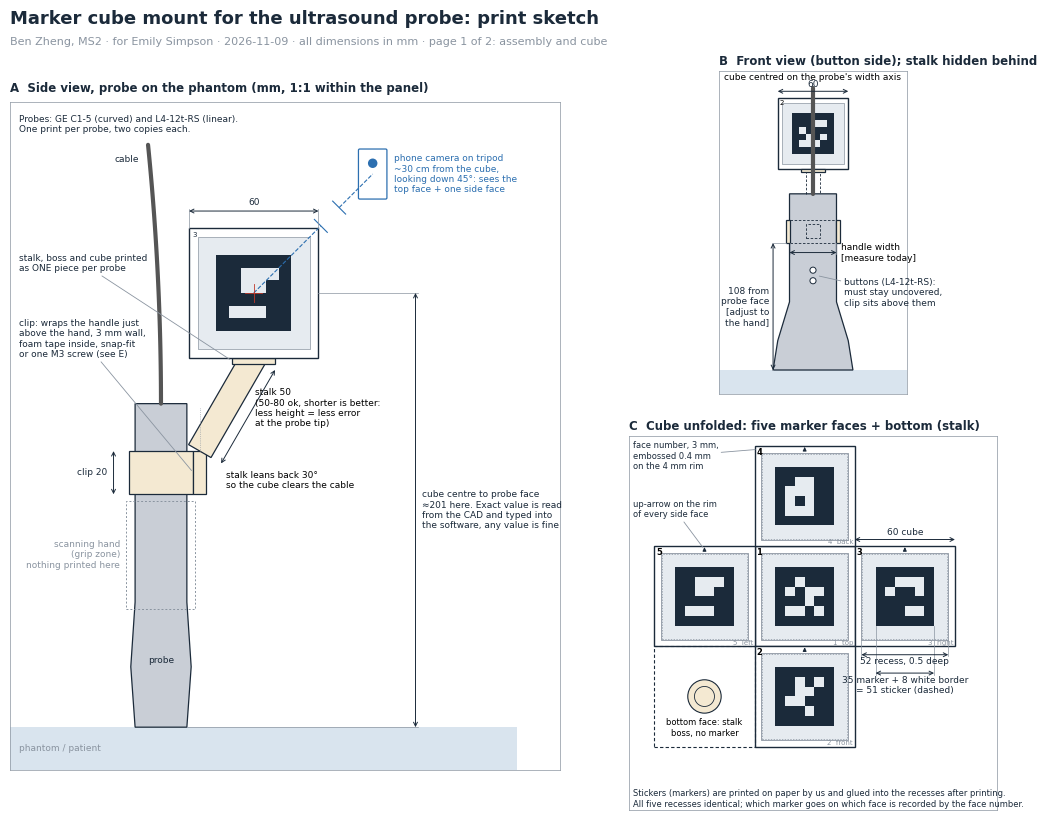
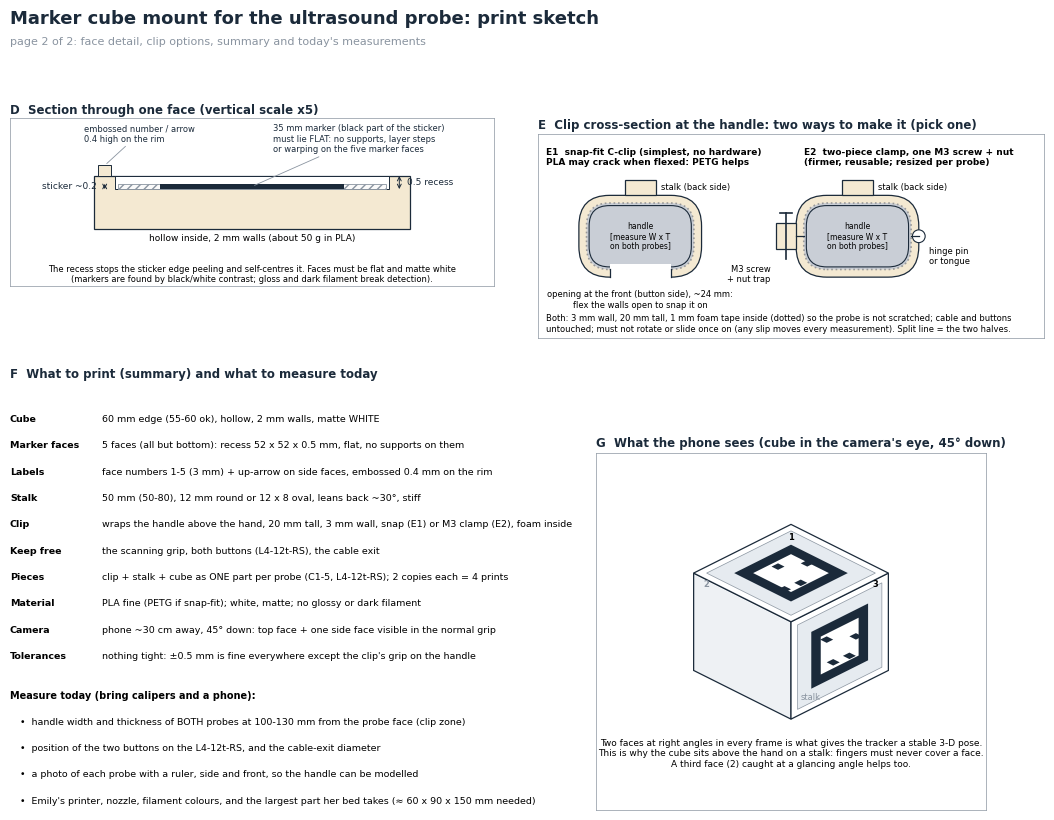

Generate these figures, in order, with matplotlib:
"""Dimensioned print sketch for the marker-cube mount (clip + stalk + cube), for the meeting with Emily Simpson."""
import os
import numpy as np, matplotlib
matplotlib.use("Agg")
import matplotlib.pyplot as plt
from matplotlib.patches import Rectangle, Polygon, Circle, FancyBboxPatch
from matplotlib.backends.backend_pdf import PdfPages

INK, GREY, LIGHT, ACC, BLUE, PRINT, SKIN = "#1b2a3a", "#8a94a0", "#e6ebf0", "#c0392b", "#2c6fb0", "#f4e9d2", "#d9e4ee"
OUT = r"C:\ultrasound_Proj\docs\figures\print_sketch"
plt.rcParams.update({"font.family": "DejaVu Sans", "font.size": 7, "axes.edgecolor": GREY})

# ---------- geometry (mm) ----------
CUBE = 60.0; RECESS = 52.0; STICKER = 51.0; MARKER = 35.0; RIM = (CUBE - RECESS) / 2
CLIP_Y0, CLIP_Y1 = 108.0, 128.0           # clip band on the handle, above the hand
STALK_L, STALK_W, LEAN = 50.0, 12.0, 30.0  # stalk length, width, backward lean (deg)
HAND_Y0, HAND_Y1 = 55.0, 105.0
HANDLE_T, HANDLE_W = 24.0, 40.0            # handle thickness (side view) and width (front view) [measure]
d = np.array([np.sin(np.radians(LEAN)), np.cos(np.radians(LEAN))])
n = np.array([d[1], -d[0]]) * STALK_W / 2
S0 = np.array([HANDLE_T / 2 + 3 + 3, CLIP_Y1])       # stalk root on the back of the clip boss
S1 = S0 + d * STALK_L                                # stalk top = cube bottom-face centre
CUBE_C = S1 + np.array([0, CUBE / 2])


def dim_h(ax, x0, x1, y, text, dy=2.0, fs=6.5, color=INK):
    ax.annotate("", xy=(x0, y), xytext=(x1, y), arrowprops=dict(arrowstyle="<->", color=color, lw=0.7, shrinkA=0, shrinkB=0))
    ax.text((x0 + x1) / 2, y + dy, text, ha="center", va="bottom" if dy >= 0 else "top", fontsize=fs, color=color)


def dim_v(ax, y0, y1, x, text, dx=2.0, fs=6.5, color=INK, rot=90):
    ax.annotate("", xy=(x, y0), xytext=(x, y1), arrowprops=dict(arrowstyle="<->", color=color, lw=0.7, shrinkA=0, shrinkB=0))
    ax.text(x + dx, (y0 + y1) / 2, text, ha="left" if dx >= 0 else "right", va="center", fontsize=fs, color=color, rotation=rot)


def ext(ax, p, q):
    ax.plot([p[0], q[0]], [p[1], q[1]], color=GREY, lw=0.5)


def note(ax, xy, xytext, text, fs=6.5, color=INK):
    ax.annotate(text, xy=xy, xytext=xytext, fontsize=fs, color=color, ha="left", va="center",
                arrowprops=dict(arrowstyle="-", color=GREY, lw=0.6, shrinkA=0, shrinkB=2))


def marker(ax, cx, cy, size, seed=3):
    rng = np.random.default_rng(seed)
    bit = size / 6
    for i in range(6):
        for j in range(6):
            black = (i in (0, 5) or j in (0, 5)) or rng.random() < 0.5
            if black:
                ax.add_patch(Rectangle((cx - size / 2 + j * bit, cy - size / 2 + i * bit), bit, bit, fc=INK, ec="none"))


def title(ax, letter, text):
    ax.text(0.0, 1.01, f"{letter}  {text}", transform=ax.transAxes, fontsize=8.5, fontweight="bold", color=INK, va="bottom")


def setup(ax, xlim, ylim):
    ax.set_aspect("equal"); ax.set_xlim(*xlim); ax.set_ylim(*ylim); ax.set_xticks([]); ax.set_yticks([])
    for s in ax.spines.values():
        s.set_linewidth(0.5)


# ---------- A: side view, probe in scanning position ----------
def side_view(ax):
    setup(ax, (-70, 185), (-20, 290))
    title(ax, "A", "Side view, probe on the phantom (mm, 1:1 within the panel)")
    ax.add_patch(Rectangle((-70, -20), 235, 20, fc=SKIN, ec="none"))
    ax.text(-66, -10, "phantom / patient", fontsize=6.5, color=GREY, va="center")
    body = [(-12, 0), (12, 0), (14, 28), (HANDLE_T / 2, 58), (HANDLE_T / 2, 150), (-HANDLE_T / 2, 150), (-HANDLE_T / 2, 58), (-14, 28)]
    ax.add_patch(Polygon(body, closed=True, fc="#c9ced6", ec=INK, lw=0.9))
    ax.text(0, 30, "probe", ha="center", fontsize=6.5, color=INK)
    t = np.linspace(0, 1, 50)
    ax.plot(-6 * t ** 2, 150 + 120 * t, color="#555", lw=3, solid_capstyle="round")
    ax.text(-10, 262, "cable", fontsize=6.5, color=INK, ha="right")
    ax.add_patch(Rectangle((-HANDLE_T / 2 - 4, HAND_Y0), HANDLE_T + 8, HAND_Y1 - HAND_Y0, fc="none", ec=GREY, lw=0.7, ls=(0, (2, 2))))
    ax.text(-HANDLE_T / 2 - 7, (HAND_Y0 + HAND_Y1) / 2, "scanning hand\n(grip zone)\nnothing printed here", ha="right", va="center", fontsize=6.5, color=GREY)
    ax.add_patch(Rectangle((-HANDLE_T / 2 - 3, CLIP_Y0), HANDLE_T + 6, CLIP_Y1 - CLIP_Y0, fc=PRINT, ec=INK, lw=0.9))
    ax.add_patch(Rectangle((HANDLE_T / 2 + 3, CLIP_Y0), 6, CLIP_Y1 - CLIP_Y0, fc=PRINT, ec=INK, lw=0.9))
    ax.add_patch(Polygon([S0 + n, S0 - n, S1 - n, S1 + n], closed=True, fc=PRINT, ec=INK, lw=0.9))
    ax.add_patch(Rectangle((S1[0] - 10, S1[1] - 3), 20, 3, fc=PRINT, ec=INK, lw=0.9))
    ax.add_patch(Rectangle((CUBE_C[0] - CUBE / 2, S1[1]), CUBE, CUBE, fc="white", ec=INK, lw=1.0))
    ax.add_patch(Rectangle((CUBE_C[0] - RECESS / 2, S1[1] + RIM), RECESS, RECESS, fc=LIGHT, ec=GREY, lw=0.5))
    marker(ax, CUBE_C[0], CUBE_C[1], MARKER, seed=5)
    ax.text(CUBE_C[0] - CUBE / 2 + 1.5, S1[1] + CUBE - 1.5, "3", fontsize=5, ha="left", va="top", color=INK)
    c = CUBE_C
    u = np.array([np.cos(np.radians(45)), np.sin(np.radians(45))])
    p1 = c + u * 44; p2 = c + u * 56; p3 = c + u * 78
    ax.plot(*zip(c, p1), color=BLUE, lw=0.8, ls="--")
    ax.plot(*zip(p2, p3), color=BLUE, lw=0.8, ls="--")
    for q in (p1, p2):
        ax.plot([q[0] - 3, q[0] + 3], [q[1] + 3, q[1] - 3], color=BLUE, lw=0.8)
    cam = p3
    ax.add_patch(FancyBboxPatch((cam[0] - 6, cam[1] - 11), 12, 22, boxstyle="round,pad=0.6", fc="white", ec=BLUE, lw=0.9))
    ax.add_patch(Circle((cam[0], cam[1] + 5), 2.2, fc=BLUE, ec="none"))
    ax.text(cam[0] + 10, cam[1], "phone camera on tripod\n~30 cm from the cube,\nlooking down 45°: sees the\ntop face + one side face", fontsize=6.5, color=BLUE, va="center", ha="left")
    dim_h(ax, CUBE_C[0] - CUBE / 2, CUBE_C[0] + CUBE / 2, S1[1] + CUBE + 8, f"{CUBE:.0f}")
    ext(ax, (CUBE_C[0] - CUBE / 2, S1[1] + CUBE), (CUBE_C[0] - CUBE / 2, S1[1] + CUBE + 9))
    ext(ax, (CUBE_C[0] + CUBE / 2, S1[1] + CUBE), (CUBE_C[0] + CUBE / 2, S1[1] + CUBE + 9))
    m = (S0 + S1) / 2 + n * 1.9
    ax.annotate("", xy=S0 + n * 1.9, xytext=S1 + n * 1.9, arrowprops=dict(arrowstyle="<->", color=INK, lw=0.7, shrinkA=0, shrinkB=0))
    ax.text(m[0] + 3, m[1] + 4, f"stalk {STALK_L:.0f}\n(50-80 ok, shorter is better:\nless height = less error\nat the probe tip)", ha="left", va="center", fontsize=6.5)
    ax.plot([S0[0], S0[0]], [S0[1], S0[1] + 20], color=GREY, lw=0.5, ls=":")
    ax.text(S0[0] + 12, CLIP_Y0 + 2, f"stalk leans back {LEAN:.0f}°\nso the cube clears the cable", fontsize=6.5, va="bottom")
    dim_v(ax, CLIP_Y0, CLIP_Y1, -HANDLE_T / 2 - 10, f"clip {CLIP_Y1 - CLIP_Y0:.0f}", dx=-3, rot=0)
    xr = 118
    dim_v(ax, 0, CUBE_C[1], xr, f"cube centre to probe face\n≈{CUBE_C[1]:.0f} here. Exact value is read\nfrom the CAD and typed into\nthe software, any value is fine", dx=3, rot=0)
    ext(ax, (CUBE_C[0] + CUBE / 2, CUBE_C[1]), (xr + 1, CUBE_C[1]))
    ext(ax, (12, 0), (xr + 1, 0))
    ax.plot([CUBE_C[0] - 4, CUBE_C[0] + 4], [CUBE_C[1], CUBE_C[1]], color=ACC, lw=0.6)
    ax.plot([CUBE_C[0], CUBE_C[0]], [CUBE_C[1] - 4, CUBE_C[1] + 4], color=ACC, lw=0.6)
    note(ax, (HANDLE_T / 2 + 3, (CLIP_Y0 + CLIP_Y1) / 2), (-66, 180),
         "clip: wraps the handle just\nabove the hand, 3 mm wall,\nfoam tape inside, snap-fit\nor one M3 screw (see E)")
    note(ax, (S1[0] - 10, S1[1] - 1.5), (-66, 215), "stalk, boss and cube printed\nas ONE piece per probe")
    ax.text(-66, 284, "Probes: GE C1-5 (curved) and L4-12t-RS (linear).\nOne print per probe, two copies each.", fontsize=6.5, color=INK, va="top")


# ---------- B: front view ----------
def front_view(ax):
    setup(ax, (-80, 80), (-20, 255))
    title(ax, "B", "Front view (button side); stalk hidden behind")
    ax.add_patch(Rectangle((-80, -20), 160, 20, fc=SKIN, ec="none"))
    body = [(-34, 0), (34, 0), (30, 25), (HANDLE_W / 2, 58), (HANDLE_W / 2, 150), (-HANDLE_W / 2, 150), (-HANDLE_W / 2, 58), (-30, 25)]
    ax.add_patch(Rectangle((-CUBE / 2, S1[1]), CUBE, CUBE, fc="white", ec=INK, lw=1.0))
    ax.add_patch(Rectangle((-RECESS / 2, S1[1] + RIM), RECESS, RECESS, fc=LIGHT, ec=GREY, lw=0.5))
    marker(ax, 0, CUBE_C[1], MARKER, seed=7)
    ax.text(-CUBE / 2 + 1.5, S1[1] + CUBE - 1.5, "2", fontsize=5, ha="left", va="top")
    ax.add_patch(Rectangle((-10, S1[1] - 3), 20, 3, fc=PRINT, ec=INK, lw=0.9))
    ax.plot([-STALK_W / 2, -STALK_W / 2, STALK_W / 2, STALK_W / 2], [150, S1[1] - 3, S1[1] - 3, 150], color=INK, lw=0.6, ls=(0, (3, 2)))
    ax.add_patch(Polygon(body, closed=True, fc="#c9ced6", ec=INK, lw=0.9))
    ax.plot([0, 0], [150, 240], color="#555", lw=3, solid_capstyle="round")
    for yb in (76, 85):
        ax.add_patch(Circle((0, yb), 2.6, fc="white", ec=INK, lw=0.7))
    note(ax, (3, 80.5), (26, 66), "buttons (L4-12t-RS):\nmust stay uncovered,\nclip sits above them")
    ax.add_patch(Rectangle((-HANDLE_W / 2 - 3, CLIP_Y0), 3, CLIP_Y1 - CLIP_Y0, fc=PRINT, ec=INK, lw=0.9))
    ax.add_patch(Rectangle((HANDLE_W / 2, CLIP_Y0), 3, CLIP_Y1 - CLIP_Y0, fc=PRINT, ec=INK, lw=0.9))
    ax.plot([-HANDLE_W / 2, HANDLE_W / 2], [CLIP_Y0, CLIP_Y0], color=INK, lw=0.6, ls=(0, (3, 2)))
    ax.plot([-HANDLE_W / 2, HANDLE_W / 2], [CLIP_Y1, CLIP_Y1], color=INK, lw=0.6, ls=(0, (3, 2)))
    ax.add_patch(Rectangle((-STALK_W / 2, CLIP_Y0 + 4), STALK_W, CLIP_Y1 - CLIP_Y0 - 8, fc="none", ec=INK, lw=0.6, ls=(0, (3, 2))))
    ax.annotate("", xy=(-HANDLE_W / 2, CLIP_Y0 - 8), xytext=(HANDLE_W / 2, CLIP_Y0 - 8), arrowprops=dict(arrowstyle="<->", color=INK, lw=0.7, shrinkA=0, shrinkB=0))
    ax.text(HANDLE_W / 2 + 4, CLIP_Y0 - 8, "handle width\n[measure today]", fontsize=6.5, va="center", ha="left")
    ext(ax, (-HANDLE_W / 2, CLIP_Y0), (-HANDLE_W / 2, CLIP_Y0 - 9)); ext(ax, (HANDLE_W / 2, CLIP_Y0), (HANDLE_W / 2, CLIP_Y0 - 9))
    dim_h(ax, -CUBE / 2, CUBE / 2, S1[1] + CUBE + 6, f"{CUBE:.0f}")
    dim_v(ax, 0, CLIP_Y0, -HANDLE_W / 2 - 14, f"{CLIP_Y0:.0f} from\nprobe face\n[adjust to\nthe hand]", dx=-3, rot=0)
    ext(ax, (-HANDLE_W / 2 - 3, CLIP_Y0), (-HANDLE_W / 2 - 15, CLIP_Y0)); ext(ax, (-34, 0), (-HANDLE_W / 2 - 15, 0))
    ax.text(0, S1[1] + CUBE + 16, "cube centred on the probe's width axis", ha="center", fontsize=6.5)


# ---------- C: cube net ----------
def cube_net(ax):
    setup(ax, (-105, 115), (-128, 96))
    title(ax, "C", "Cube unfolded: five marker faces + bottom (stalk)")
    pos = {1: (0, 0), 4: (0, CUBE), 2: (0, -CUBE), 3: (CUBE, 0), 5: (-CUBE, 0)}
    label = {1: "1  top", 2: "2  front", 3: "3  right", 4: "4  back", 5: "5  left"}
    for k, (cx, cy) in pos.items():
        ax.add_patch(Rectangle((cx - CUBE / 2, cy - CUBE / 2), CUBE, CUBE, fc="white", ec=INK, lw=1.0))
        ax.add_patch(Rectangle((cx - RECESS / 2, cy - RECESS / 2), RECESS, RECESS, fc=LIGHT, ec=GREY, lw=0.6))
        ax.add_patch(Rectangle((cx - STICKER / 2, cy - STICKER / 2), STICKER, STICKER, fc="none", ec=GREY, lw=0.5, ls=(0, (2, 2))))
        marker(ax, cx, cy, MARKER, seed=k)
        ax.text(cx - CUBE / 2 + 1.0, cy + CUBE / 2 - 0.8, str(k), fontsize=6, fontweight="bold", ha="left", va="top")
        if k != 1:
            ax.annotate("", xy=(cx, cy + CUBE / 2 - 0.6), xytext=(cx, cy + CUBE / 2 - 3.6), arrowprops=dict(arrowstyle="-|>", color=INK, lw=0.8, mutation_scale=5))
        ax.text(cx + CUBE / 2 - 1, cy - CUBE / 2 + 0.6, label[k], fontsize=5, ha="right", va="bottom", color=GREY)
    bx, by = -CUBE, -CUBE
    ax.add_patch(Rectangle((bx - CUBE / 2, by - CUBE / 2), CUBE, CUBE, fc="none", ec=INK, lw=0.8, ls=(0, (3, 2))))
    ax.add_patch(Circle((bx, by), STALK_W / 2 + 4, fc=PRINT, ec=INK, lw=0.8))
    ax.add_patch(Circle((bx, by), STALK_W / 2, fc="none", ec=INK, lw=0.6))
    ax.text(bx, by - 13, "bottom face: stalk\nboss, no marker", fontsize=6, ha="center", va="top")
    cx, cy = pos[3]
    dim_h(ax, cx - CUBE / 2, cx + CUBE / 2, cy + CUBE / 2 + 4, f"{CUBE:.0f} cube", dy=1.5)
    dim_h(ax, cx - RECESS / 2, cx + RECESS / 2, cy - CUBE / 2 - 5, f"{RECESS:.0f} recess, 0.5 deep", dy=-1.5)
    dim_h(ax, cx - MARKER / 2, cx + MARKER / 2, cy - CUBE / 2 - 16, f"{MARKER:.0f} marker + 8 white border\n= {STICKER:.0f} sticker (dashed)", dy=-1.5)
    ext(ax, (cx - RECESS / 2, cy - RECESS / 2), (cx - RECESS / 2, cy - CUBE / 2 - 6)); ext(ax, (cx + RECESS / 2, cy - RECESS / 2), (cx + RECESS / 2, cy - CUBE / 2 - 6))
    ext(ax, (cx - MARKER / 2, cy - MARKER / 2), (cx - MARKER / 2, cy - CUBE / 2 - 17)); ext(ax, (cx + MARKER / 2, cy - MARKER / 2), (cx + MARKER / 2, cy - CUBE / 2 - 17))
    cx, cy = pos[5]
    note(ax, (cx, cy + CUBE / 2 - 2), (-103, 52), "up-arrow on the rim\nof every side face", fs=6)
    cx, cy = pos[4]
    note(ax, (cx - CUBE / 2 + 2, cy + CUBE / 2 - 2), (-103, 84), f"face number, 3 mm,\nembossed 0.4 mm\non the {RIM:.0f} mm rim", fs=6)
    ax.text(-103, -127, "Stickers (markers) are printed on paper by us and glued into the recesses after printing.\nAll five recesses identical; which marker goes on which face is recorded by the face number.", fontsize=6, va="bottom", color=INK)


# ---------- D: face section ----------
def face_section(ax):
    setup(ax, (-46, 46), (-21, 11))
    title(ax, "D", "Section through one face (vertical scale x5)")
    k = 5.0
    wall = 2.0
    ax.add_patch(Rectangle((-CUBE / 2, -wall * k), CUBE, wall * k, fc=PRINT, ec=INK, lw=0.9))
    ax.add_patch(Rectangle((-RECESS / 2, -0.5 * k), RECESS, 0.5 * k, fc="white", ec=INK, lw=0.7))
    ax.add_patch(Rectangle((-STICKER / 2, -0.5 * k), STICKER, 0.2 * k, fc="#fafafa", ec=GREY, lw=0.6, hatch="////"))
    ax.add_patch(Rectangle((-MARKER / 2, -0.5 * k), MARKER, 0.2 * k, fc=INK, ec="none"))
    ax.add_patch(Rectangle((-CUBE / 2 + 0.8, 0), 2.4, 0.4 * k, fc=PRINT, ec=INK, lw=0.7))
    ax.text(0, -wall * k - 1.0, "hollow inside, 2 mm walls (about 50 g in PLA)", ha="center", va="top", fontsize=6.5)
    dim_v(ax, -0.5 * k, 0, RECESS / 2 + 2, "0.5 recess", dx=1.5, rot=0)
    dim_v(ax, -0.5 * k, -0.3 * k, -RECESS / 2 - 2, "sticker ~0.2", dx=-1.5, rot=0)
    note(ax, (-CUBE / 2 + 2, 0.4 * k), (-32, 8), "embossed number / arrow\n0.4 high on the rim", fs=6)
    note(ax, (0, -0.4 * k), (4, 7), "35 mm marker (black part of the sticker)\nmust lie FLAT: no supports, layer steps\nor warping on the five marker faces", fs=6)
    ax.text(0, -20.5, "The recess stops the sticker edge peeling and self-centres it. Faces must be flat and matte white\n(markers are found by black/white contrast; gloss and dark filament break detection).", ha="center", fontsize=6, va="bottom")


# ---------- E: clip cross-section ----------
def handle(ax, cx):
    ax.add_patch(FancyBboxPatch((cx - HANDLE_W / 2 - 1, -HANDLE_T / 2 - 1), HANDLE_W + 2, HANDLE_T + 2, boxstyle="round,pad=0,rounding_size=9", fc="#c9ced6", ec="#999", lw=1.2, ls=":"))
    ax.add_patch(FancyBboxPatch((cx - HANDLE_W / 2, -HANDLE_T / 2), HANDLE_W, HANDLE_T, boxstyle="round,pad=0,rounding_size=8", fc="#c9ced6", ec=INK, lw=0.8))
    ax.text(cx, 0, "handle\n[measure W x T\non both probes]", ha="center", va="center", fontsize=5.5)


def clip_section(ax):
    setup(ax, (-70, 128), (-40, 40))
    title(ax, "E", "Clip cross-section at the handle: two ways to make it (pick one)")
    for cx, mode in ((-30, "snap"), (55, "screw")):
        ax.add_patch(FancyBboxPatch((cx - HANDLE_W / 2 - 4, -HANDLE_T / 2 - 4), HANDLE_W + 8, HANDLE_T + 8, boxstyle="round,pad=0,rounding_size=12", fc=PRINT, ec=INK, lw=0.9))
        handle(ax, cx)
        if mode == "snap":
            ax.add_patch(Rectangle((cx - 12, -HANDLE_T / 2 - 5), 24, 6, fc="white", ec="none"))
            ax.plot([cx - 12, cx - 12], [-HANDLE_T / 2 - 4, -HANDLE_T / 2 - 1], color=INK, lw=0.9)
            ax.plot([cx + 12, cx + 12], [-HANDLE_T / 2 - 4, -HANDLE_T / 2 - 1], color=INK, lw=0.9)
            ax.text(cx, -HANDLE_T / 2 - 9, "opening at the front (button side), ~24 mm:\nflex the walls open to snap it on", ha="center", va="top", fontsize=6)
            ax.text(-67, HANDLE_T / 2 + 15, "E1  snap-fit C-clip (simplest, no hardware)\nPLA may crack when flexed: PETG helps", ha="left", va="bottom", fontsize=6.5, fontweight="bold")
        else:
            ax.plot([cx - HANDLE_W / 2 - 4, cx - HANDLE_W / 2 - 1], [0, 0], color=INK, lw=0.9)
            ax.plot([cx + HANDLE_W / 2 + 1, cx + HANDLE_W / 2 + 4], [0, 0], color=INK, lw=0.9)
            ax.add_patch(Rectangle((cx - HANDLE_W / 2 - 12, -5), 8, 10, fc=PRINT, ec=INK, lw=0.9))
            ax.plot([cx - HANDLE_W / 2 - 8, cx - HANDLE_W / 2 - 8], [-9, 9], color=INK, lw=1.2)
            ax.plot([cx - HANDLE_W / 2 - 10.5, cx - HANDLE_W / 2 - 5.5], [9, 9], color=INK, lw=1.2)
            ax.add_patch(Circle((cx + HANDLE_W / 2 + 4, 0), 2.5, fc="white", ec=INK, lw=0.8))
            ax.text(34, HANDLE_T / 2 + 15, "E2  two-piece clamp, one M3 screw + nut\n(firmer, reusable; resized per probe)", ha="left", va="bottom", fontsize=6.5, fontweight="bold")
            ax.text(cx - HANDLE_W / 2 - 14, -11, "M3 screw\n+ nut trap", ha="right", va="top", fontsize=6)
            ax.text(cx + HANDLE_W / 2 + 8, -4, "hinge pin\nor tongue", ha="left", va="top", fontsize=6)
        ax.add_patch(Rectangle((cx - STALK_W / 2, HANDLE_T / 2 + 4), STALK_W, 6, fc=PRINT, ec=INK, lw=0.9))
        ax.text(cx + STALK_W / 2 + 2, HANDLE_T / 2 + 7, "stalk (back side)", fontsize=6, va="center")
    ax.text(-67, -38, "Both: 3 mm wall, 20 mm tall, 1 mm foam tape inside (dotted) so the probe is not scratched; cable and buttons\nuntouched; must not rotate or slide once on (any slip moves every measurement). Split line = the two halves.", fontsize=6, va="bottom")


# ---------- F: spec table + checklist ----------
def spec_text(ax):
    ax.axis("off")
    title(ax, "F", "What to print (summary) and what to measure today")
    rows = [
        ("Cube", f"{CUBE:.0f} mm edge (55-60 ok), hollow, 2 mm walls, matte WHITE"),
        ("Marker faces", f"5 faces (all but bottom): recess {RECESS:.0f} x {RECESS:.0f} x 0.5 mm, flat, no supports on them"),
        ("Labels", "face numbers 1-5 (3 mm) + up-arrow on side faces, embossed 0.4 mm on the rim"),
        ("Stalk", f"{STALK_L:.0f} mm (50-80), {STALK_W:.0f} mm round or 12 x 8 oval, leans back ~{LEAN:.0f}°, stiff"),
        ("Clip", "wraps the handle above the hand, 20 mm tall, 3 mm wall, snap (E1) or M3 clamp (E2), foam inside"),
        ("Keep free", "the scanning grip, both buttons (L4-12t-RS), the cable exit"),
        ("Pieces", "clip + stalk + cube as ONE part per probe (C1-5, L4-12t-RS); 2 copies each = 4 prints"),
        ("Material", "PLA fine (PETG if snap-fit); white, matte; no glossy or dark filament"),
        ("Camera", "phone ~30 cm away, 45° down: top face + one side face visible in the normal grip"),
        ("Tolerances", "nothing tight: ±0.5 mm is fine everywhere except the clip's grip on the handle"),
    ]
    y = 0.93
    for k, v in rows:
        ax.text(0.0, y, k, fontsize=6.8, fontweight="bold", va="top", transform=ax.transAxes)
        ax.text(0.19, y, v, fontsize=6.8, va="top", transform=ax.transAxes)
        y -= 0.062
    y -= 0.03
    ax.text(0.0, y, "Measure today (bring calipers and a phone):", fontsize=7, fontweight="bold", va="top", transform=ax.transAxes)
    y -= 0.062
    for s in ["handle width and thickness of BOTH probes at 100-130 mm from the probe face (clip zone)",
              "position of the two buttons on the L4-12t-RS, and the cable-exit diameter",
              "a photo of each probe with a ruler, side and front, so the handle can be modelled",
              "Emily's printer, nozzle, filament colours, and the largest part her bed takes (≈ 60 x 90 x 150 mm needed)"]:
        ax.text(0.02, y, "•  " + s, fontsize=6.8, va="top", transform=ax.transAxes)
        y -= 0.062


# ---------- G: what the camera sees ----------
def camera_view(ax):
    setup(ax, (-60, 60), (-58, 52))
    title(ax, "G", "What the phone sees (cube in the camera's eye, 45° down)")
    a = 30
    top = [(-a, 15), (0, 15 + a * 0.5), (a, 15), (0, 15 - a * 0.5)]
    right = [(0, 15 - a * 0.5), (a, 15), (a, 15 - a), (0, 15 - a * 1.5)]
    left = [(-a, 15), (0, 15 - a * 0.5), (0, 15 - a * 1.5), (-a, 15 - a)]
    for poly, fc in ((left, "#eef1f4"), (right, "white"), (top, "white")):
        ax.add_patch(Polygon(poly, closed=True, fc=fc, ec=INK, lw=0.9))

    def skew(poly, s):
        cx = sum(p[0] for p in poly) / 4; cy = sum(p[1] for p in poly) / 4
        return [(cx + (x - cx) * s, cy + (y - cy) * s) for x, y in poly]

    for poly in (top, right):
        ax.add_patch(Polygon(skew(poly, RECESS / CUBE), closed=True, fc=LIGHT, ec=GREY, lw=0.5))
        ax.add_patch(Polygon(skew(poly, MARKER / CUBE), closed=True, fc=INK, ec="none"))
        inner = skew(poly, MARKER / CUBE * 4 / 6)
        ax.add_patch(Polygon(inner, closed=True, fc="white", ec="none"))
        cx = sum(p[0] for p in inner) / 4; cy = sum(p[1] for p in inner) / 4
        for dx, dy in ((-4, 2), (3, -3), (5, 3), (-2, -5)):
            ax.add_patch(Polygon([(cx + dx + x, cy + dy + y) for x, y in ((-2, 0), (0, 1), (2, 0), (0, -1))], fc=INK, ec="none"))
    ax.text(0, 15 + a * 0.5 - 2.5, "1", fontsize=6, ha="center", va="top", fontweight="bold")
    ax.text(a - 3, 15 - 2, "3", fontsize=6, ha="right", va="top", fontweight="bold")
    ax.text(-a + 3, 15 - 2, "2", fontsize=6, ha="left", va="top", fontweight="bold", color=GREY)
    ax.plot([0, 0], [15 - a * 1.5, -30], color=INK, lw=4, solid_capstyle="round", alpha=0.25)
    ax.text(3, -24, "stalk", fontsize=6, color=GREY)
    ax.text(0, -36, "Two faces at right angles in every frame is what gives the tracker a stable 3-D pose.\n"
                    "This is why the cube sits above the hand on a stalk: fingers must never cover a face.\n"
                    "A third face (2) caught at a glancing angle helps too.", ha="center", fontsize=6.5, va="top")


def header(fig, sub):
    fig.text(0.04, 0.965, "Marker cube mount for the ultrasound probe: print sketch", fontsize=13, fontweight="bold", color=INK)
    fig.text(0.04, 0.94, sub, fontsize=8, color=GREY)


def page1():
    fig = plt.figure(figsize=(11, 8.5))
    header(fig, "Ben Zheng, MS2 · for Emily Simpson · 2026-11-09 · all dimensions in mm · page 1 of 2: assembly and cube")
    side_view(fig.add_axes([0.04, 0.05, 0.50, 0.86]))
    front_view(fig.add_axes([0.56, 0.53, 0.42, 0.38]))
    cube_net(fig.add_axes([0.56, 0.04, 0.42, 0.44]))
    return fig


def page2():
    fig = plt.figure(figsize=(11, 8.5))
    header(fig, "page 2 of 2: face detail, clip options, summary and today's measurements")
    face_section(fig.add_axes([0.04, 0.60, 0.44, 0.31]))
    clip_section(fig.add_axes([0.52, 0.52, 0.46, 0.39]))
    spec_text(fig.add_axes([0.04, 0.04, 0.44, 0.50]))
    camera_view(fig.add_axes([0.52, 0.04, 0.46, 0.42]))
    return fig


if __name__ == "__main__":
    os.makedirs(OUT, exist_ok=True)
    f1, f2 = page1(), page2()
    f1.savefig(os.path.join(OUT, "print_sketch_p1.png"), dpi=200)
    f2.savefig(os.path.join(OUT, "print_sketch_p2.png"), dpi=200)
    with PdfPages(r"C:\ultrasound_Proj\docs\MARKER_CUBE_PRINT_SKETCH.pdf") as pdf:
        pdf.savefig(f1); pdf.savefig(f2)
    print("done")
